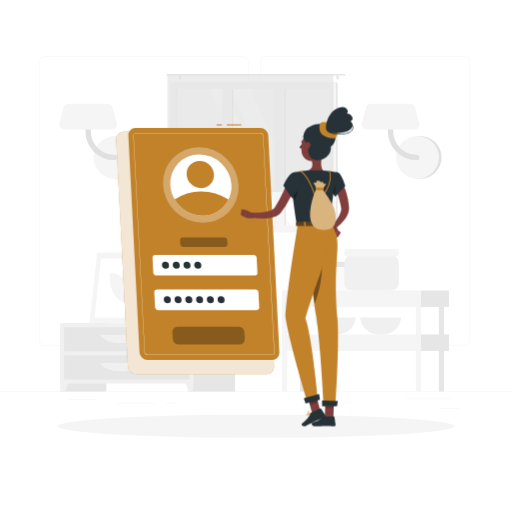
t = 0.00 s
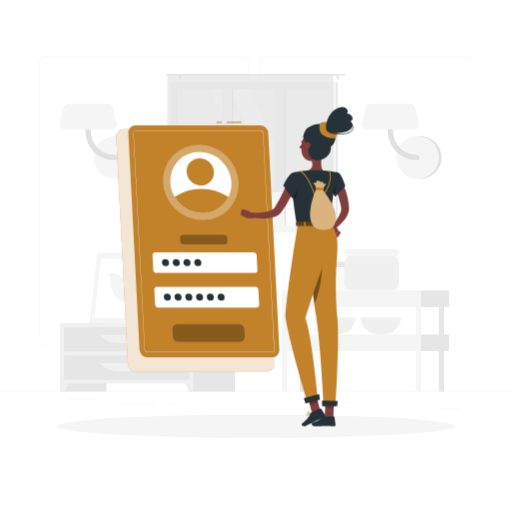
t = 0.19 s
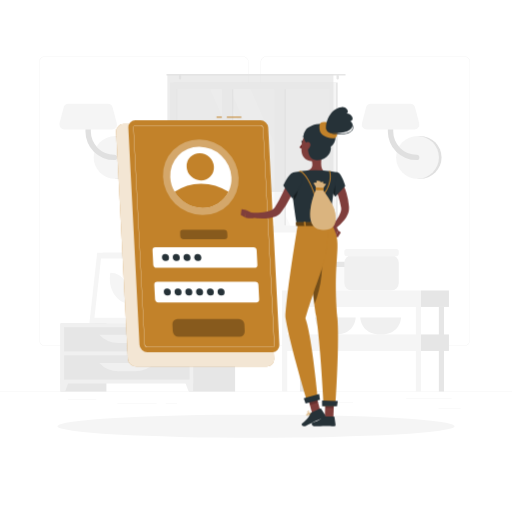
t = 0.56 s
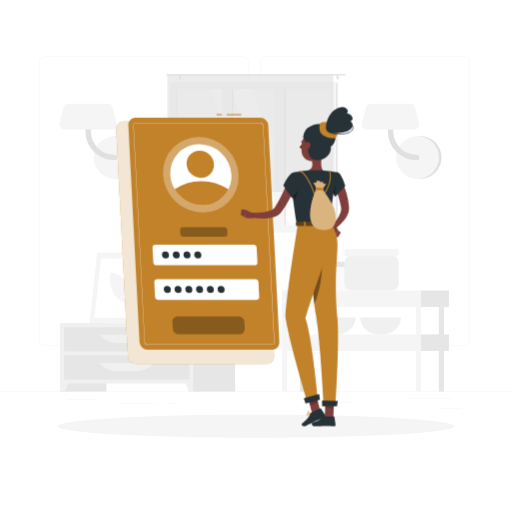
t = 0.75 s
t = 0.94 s: frame unchanged from t = 0.56 s, image omitted
t = 1.31 s: frame unchanged from t = 0.19 s, image omitted

The animated SVG that drew these frames (rendered in a browser with its animation timeline set to each time). Animation: 1 CSS @keyframes rule; one cycle of 1.50 s, repeats indefinitely.

<svg class="animated" id="freepik_stories-login" xmlns="http://www.w3.org/2000/svg" viewBox="0 0 500 500" version="1.1" xmlns:xlink="http://www.w3.org/1999/xlink" xmlns:svgjs="http://svgjs.com/svgjs"><style>svg#freepik_stories-login:not(.animated) .animable {opacity: 0;}svg#freepik_stories-login.animated #freepik--Login--inject-34 {animation: 1.5s Infinite  linear floating;animation-delay: 0s;}            @keyframes floating {                0% {                    opacity: 1;                    transform: translateY(0px);                }                50% {                    transform: translateY(-10px);                }                100% {                    opacity: 1;                    transform: translateY(0px);                }            }        </style><g id="freepik--background-complete--inject-34" class="animable" style="transform-origin: 250px 226.87px;"><rect y="382.4" width="500" height="0.25" style="fill: rgb(235, 235, 235); transform-origin: 250px 382.525px;" id="elgr2z12pgs9k" class="animable"></rect><rect x="428.22" y="398.49" width="21.68" height="0.25" style="fill: rgb(235, 235, 235); transform-origin: 439.06px 398.615px;" id="el5nccz23a1gq" class="animable"></rect><rect x="310.56" y="393.31" width="34.11" height="0.25" style="fill: rgb(235, 235, 235); transform-origin: 327.615px 393.435px;" id="elw4leruw40re" class="animable"></rect><rect x="396.59" y="389.21" width="44.53" height="0.25" style="fill: rgb(235, 235, 235); transform-origin: 418.855px 389.335px;" id="elq34sullnmi" class="animable"></rect><rect x="161.88" y="394.25" width="11.14" height="0.25" style="fill: rgb(235, 235, 235); transform-origin: 167.45px 394.375px;" id="el1zkxp4zn7lg" class="animable"></rect><rect x="114.58" y="394.25" width="38.39" height="0.25" style="fill: rgb(235, 235, 235); transform-origin: 133.775px 394.375px;" id="elq5g75lbzi7i" class="animable"></rect><rect x="66.31" y="390.03" width="27.7" height="0.25" style="fill: rgb(235, 235, 235); transform-origin: 80.16px 390.155px;" id="elqj28nf31c5c" class="animable"></rect><path d="M237,337.8H43.91a5.71,5.71,0,0,1-5.7-5.71V60.66A5.71,5.71,0,0,1,43.91,55H237a5.71,5.71,0,0,1,5.71,5.71V332.09A5.71,5.71,0,0,1,237,337.8ZM43.91,55.2a5.46,5.46,0,0,0-5.45,5.46V332.09a5.46,5.46,0,0,0,5.45,5.46H237a5.47,5.47,0,0,0,5.46-5.46V60.66A5.47,5.47,0,0,0,237,55.2Z" style="fill: rgb(235, 235, 235); transform-origin: 140.46px 196.4px;" id="elhrd6oc3btde" class="animable"></path><path d="M453.31,337.8H260.21a5.72,5.72,0,0,1-5.71-5.71V60.66A5.72,5.72,0,0,1,260.21,55h193.1A5.71,5.71,0,0,1,459,60.66V332.09A5.71,5.71,0,0,1,453.31,337.8ZM260.21,55.2a5.47,5.47,0,0,0-5.46,5.46V332.09a5.47,5.47,0,0,0,5.46,5.46h193.1a5.47,5.47,0,0,0,5.46-5.46V60.66a5.47,5.47,0,0,0-5.46-5.46Z" style="fill: rgb(235, 235, 235); transform-origin: 356.75px 196.4px;" id="el6o7xx84si9g" class="animable"></path><path d="M115,174.63a20.91,20.91,0,0,0,0-41.82h-2.57v41.82Z" style="fill: rgb(224, 224, 224); transform-origin: 124.17px 153.72px;" id="elzk6b05hy1b" class="animable"></path><circle cx="112.41" cy="153.72" r="20.91" style="fill: rgb(245, 245, 245); transform-origin: 112.41px 153.72px;" id="eld9i9wb1a78t" class="animable"></circle><path d="M111.45,156.34a28,28,0,0,1-28-28V111.63a2.63,2.63,0,0,1,5.26,0v16.72a22.76,22.76,0,0,0,22.73,22.74,2.63,2.63,0,1,1,0,5.25Z" style="fill: rgb(224, 224, 224); transform-origin: 98.841px 132.674px;" id="elprpyhr932gp" class="animable"></path><path d="M62.83,126.35h46.52a4.86,4.86,0,0,0,4.7-6.1L110,105a4.86,4.86,0,0,0-4.69-3.62H66.87a4.87,4.87,0,0,0-4.7,3.62l-4,15.23A4.85,4.85,0,0,0,62.83,126.35Z" style="fill: rgb(245, 245, 245); transform-origin: 86.1058px 113.865px;" id="elkkpnm7odn4" class="animable"></path><path d="M410.28,174.63a20.91,20.91,0,1,0,0-41.82h-2.57v41.82Z" style="fill: rgb(224, 224, 224); transform-origin: 419.45px 153.72px;" id="elinbkeynhx0n" class="animable"></path><circle cx="407.71" cy="153.72" r="20.91" style="fill: rgb(245, 245, 245); transform-origin: 407.71px 153.72px;" id="elkv5vhy99yqc" class="animable"></circle><path d="M406.75,156.34a28,28,0,0,1-28-28V111.63a2.63,2.63,0,0,1,5.26,0v16.72a22.76,22.76,0,0,0,22.73,22.74,2.63,2.63,0,1,1,0,5.25Z" style="fill: rgb(224, 224, 224); transform-origin: 394.141px 132.672px;" id="elceon6s36co4" class="animable"></path><path d="M358.13,126.35h46.52a4.86,4.86,0,0,0,4.7-6.1l-4-15.23a4.86,4.86,0,0,0-4.69-3.62H362.17a4.87,4.87,0,0,0-4.7,3.62l-4,15.23A4.85,4.85,0,0,0,358.13,126.35Z" style="fill: rgb(245, 245, 245); transform-origin: 381.408px 113.875px;" id="el5k97pcfzgxl" class="animable"></path><g id="elqwfw5db9ba"><rect x="133.98" y="256.92" width="15.21" height="58.93" style="fill: rgb(230, 230, 230); transform-origin: 141.585px 286.385px; transform: rotate(180deg);" class="animable"></rect></g><polygon points="92.75 315.85 143.22 315.85 150.84 246.88 100.37 246.88 92.75 315.85" style="fill: rgb(240, 240, 240); transform-origin: 121.795px 281.365px;" id="elwk8yeprkh5" class="animable"></polygon><polygon points="87.28 315.85 139.42 315.85 147.04 246.88 94.91 246.88 87.28 315.85" style="fill: rgb(245, 245, 245); transform-origin: 117.16px 281.365px;" id="elap4uz8ulv6" class="animable"></polygon><polygon points="135.65 310.42 142.07 252.32 98.67 252.32 92.25 310.42 135.65 310.42" style="fill: rgb(255, 255, 255); transform-origin: 117.16px 281.37px;" id="el2899ucpxu6x" class="animable"></polygon><path d="M126.69,296.33,127,294c1.61-14.58-7.49-27.57-19.31-27.57h0l-.27,2.37c-1.61,14.57,7.49,27.56,19.32,27.56Z" style="fill: rgb(245, 245, 245); transform-origin: 117.21px 281.395px;" id="el8fheay0t2fk" class="animable"></path><g id="elma08nd16roj"><rect x="59.08" y="315.85" width="44.84" height="66.55" style="fill: rgb(230, 230, 230); transform-origin: 81.5px 349.125px; transform: rotate(180deg);" class="animable"></rect></g><polygon points="63.59 382.4 59.08 382.4 59.08 369.57 68.32 369.57 63.59 382.4" style="fill: rgb(240, 240, 240); transform-origin: 63.7px 375.985px;" id="el1mhtn1czqq4" class="animable"></polygon><g id="el4ic3fliteri"><rect x="184.75" y="315.85" width="44.84" height="66.55" style="fill: rgb(230, 230, 230); transform-origin: 207.17px 349.125px; transform: rotate(180deg);" class="animable"></rect></g><g id="elx7p1xsl0u6f"><rect x="59.08" y="315.85" width="129.61" height="58.67" style="fill: rgb(240, 240, 240); transform-origin: 123.885px 345.185px; transform: rotate(180deg);" class="animable"></rect></g><polygon points="184.18 382.4 188.69 382.4 188.69 369.57 179.45 369.57 184.18 382.4" style="fill: rgb(240, 240, 240); transform-origin: 184.07px 375.985px;" id="el0uereqcjeva" class="animable"></polygon><g id="el32ccowbbe7r"><rect x="62.58" y="319.52" width="122.61" height="23.68" style="fill: rgb(230, 230, 230); transform-origin: 123.885px 331.36px; transform: rotate(180deg);" class="animable"></rect></g><path d="M115.71,335h16.35a25.84,25.84,0,0,0,18.78-8.08H96.93A25.87,25.87,0,0,0,115.71,335Z" style="fill: rgb(240, 240, 240); transform-origin: 123.885px 330.96px;" id="eldzuhkp9be8u" class="animable"></path><g id="el62fmyq9yjfq"><rect x="62.58" y="347.02" width="122.61" height="23.68" style="fill: rgb(230, 230, 230); transform-origin: 123.885px 358.86px; transform: rotate(180deg);" class="animable"></rect></g><path d="M115.71,362.46h16.35a25.84,25.84,0,0,0,18.78-8.08H96.93A25.87,25.87,0,0,0,115.71,362.46Z" style="fill: rgb(240, 240, 240); transform-origin: 123.885px 358.42px;" id="eltkty7s5mli" class="animable"></path><path d="M180.48,313.14h1.16c0-2.39,0-8.44.12-22.31.21-25.15.61-26.68.61-26.68l-2.76,11.61C177.86,288.61,180.12,301.53,180.48,313.14Z" style="fill: rgb(230, 230, 230); transform-origin: 180.662px 288.645px;" id="elyub3gwdz50p" class="animable"></path><path d="M178.19,274c-4-4.73-12.45-6.11-21.13-7.29-3.41-.46,8.95,7.33,15,12.86,4.7,4.3,7.7,5.49,9,9.77C181.72,284,181.61,278.11,178.19,274Z" style="fill: rgb(230, 230, 230); transform-origin: 168.927px 278.015px;" id="elxkuid5tg3i" class="animable"></path><path d="M183.46,282.48c4-4.73,12.45-6.1,21.13-7.28,3.41-.46-9,7.33-15,12.86-4.7,4.3-7.7,5.49-9,9.77C179.93,292.49,180,286.56,183.46,282.48Z" style="fill: rgb(230, 230, 230); transform-origin: 192.719px 286.505px;" id="eljer3tpzvija" class="animable"></path><path d="M181.76,263c3-5.66,10.46-11,18.87-13,3.3-.79-7.65,10.44-11.81,17.69-3.23,5.62-7.51,12.24-8.18,17C179.64,275.31,178.78,268.69,181.76,263Z" style="fill: rgb(230, 230, 230); transform-origin: 190.473px 267.325px;" id="elwec3z3f4mnd" class="animable"></path><path d="M181.4,315.85h0c-3.54,0-6.47-1.77-6.68-4.05l-.59-3.88h14.55l-.6,3.88C187.88,314.08,185,315.85,181.4,315.85Z" style="fill: rgb(240, 240, 240); transform-origin: 181.405px 311.885px;" id="elb24pdwdym6" class="animable"></path><polygon points="189.62 309.41 173.19 309.41 172.72 305.08 190.09 305.08 189.62 309.41" style="fill: rgb(240, 240, 240); transform-origin: 181.405px 307.245px;" id="el3uz8w1itpcj" class="animable"></polygon><g id="elx45n5p7shwg"><rect x="169.54" y="80.59" width="160.21" height="146.13" style="fill: rgb(230, 230, 230); transform-origin: 249.645px 153.655px; transform: rotate(180deg);" class="animable"></rect></g><g id="elnchb7zp2ei"><rect x="165.93" y="80.59" width="162.24" height="146.13" style="fill: rgb(245, 245, 245); transform-origin: 247.05px 153.655px; transform: rotate(180deg);" class="animable"></rect></g><g id="elutf1s9sc1ad"><rect x="180.54" y="79.01" width="133.04" height="149.3" style="fill: rgb(250, 250, 250); transform-origin: 247.06px 153.66px; transform: rotate(90deg);" class="animable"></rect></g><polygon points="303.39 220.18 244.63 87.14 224.67 87.14 283.43 220.18 303.39 220.18" style="fill: rgb(255, 255, 255); transform-origin: 264.03px 153.66px;" id="elci1lgzuiljg" class="animable"></polygon><polygon points="277.77 220.18 219.01 87.14 205.27 87.14 264.03 220.18 277.77 220.18" style="fill: rgb(255, 255, 255); transform-origin: 241.52px 153.66px;" id="elqehwm25m88" class="animable"></polygon><g id="elmgawezq0nyi"><rect x="157.46" y="149.8" width="133.04" height="7.72" style="fill: rgb(230, 230, 230); transform-origin: 223.98px 153.66px; transform: rotate(90deg);" class="animable"></rect></g><g id="el482v57h6nps"><rect x="208.78" y="149.8" width="133.04" height="7.72" style="fill: rgb(230, 230, 230); transform-origin: 275.3px 153.66px; transform: rotate(90deg);" class="animable"></rect></g><g id="elo6cugi0j37g"><rect x="150.54" y="148.42" width="142.06" height="9.76" style="fill: rgb(245, 245, 245); transform-origin: 221.57px 153.3px; transform: rotate(90deg);" class="animable"></rect></g><g id="elessxsc0mi9"><rect x="201.86" y="148.42" width="142.06" height="9.76" style="fill: rgb(245, 245, 245); transform-origin: 272.89px 153.3px; transform: rotate(90deg);" class="animable"></rect></g><g id="elpn2vkzs8ytf"><rect x="106.23" y="153.31" width="133.04" height="0.69" style="fill: rgb(230, 230, 230); transform-origin: 172.75px 153.655px; transform: rotate(90deg);" class="animable"></rect></g><path d="M163.22,72.17H336.78a.85.85,0,0,1,.84.84h0a.84.84,0,0,1-.84.83H163.22a.84.84,0,0,1-.84-.83h0A.85.85,0,0,1,163.22,72.17Z" style="fill: rgb(230, 230, 230); transform-origin: 250px 73.005px;" id="eldvqf0udr1w" class="animable"></path><path d="M329.75,77.68h0a1.13,1.13,0,0,0,1.12-1.13V74.13A1.12,1.12,0,0,0,329.75,73h0a1.13,1.13,0,0,0-1.13,1.12v2.42A1.14,1.14,0,0,0,329.75,77.68Z" style="fill: rgb(230, 230, 230); transform-origin: 329.745px 75.34px;" id="eld5y2vzsgba" class="animable"></path><path d="M175.8,77.68h0a1.14,1.14,0,0,0,1.13-1.13V74.13A1.13,1.13,0,0,0,175.8,73h0a1.12,1.12,0,0,0-1.12,1.12v2.42A1.13,1.13,0,0,0,175.8,77.68Z" style="fill: rgb(230, 230, 230); transform-origin: 175.805px 75.34px;" id="ely6wstf17gl" class="animable"></path><g id="el08j70cxursde"><rect x="163.48" y="73.01" width="162.13" height="114.44" style="fill: rgb(224, 224, 224); opacity: 0.6; transform-origin: 244.545px 130.23px; transform: rotate(180deg);" class="animable"></rect></g><rect x="306.95" y="259.97" width="38.72" height="23.7" rx="5.38" style="fill: rgb(250, 250, 250); transform-origin: 326.31px 271.82px;" id="el7zd17bghoki" class="animable"></rect><rect x="306.95" y="255.59" width="38.72" height="5.08" rx="1.81" style="fill: rgb(230, 230, 230); transform-origin: 326.31px 258.13px;" id="elpdqor2dzqlq" class="animable"></rect><path d="M307.52,310s.51,16.67,19.93,16.67S347.38,310,347.38,310Z" style="fill: rgb(240, 240, 240); transform-origin: 327.45px 318.335px;" id="eleeidwlak7lc" class="animable"></path><path d="M351.8,310s.51,16.67,19.93,16.67S391.66,310,391.66,310Z" style="fill: rgb(240, 240, 240); transform-origin: 371.73px 318.335px;" id="el9s1hwoayn2g" class="animable"></path><rect x="336.24" y="249.24" width="53.2" height="34.44" rx="7.4" style="fill: rgb(240, 240, 240); transform-origin: 362.84px 266.46px;" id="el70crorzm8mc" class="animable"></rect><rect x="336.24" y="243.22" width="53.2" height="6.98" rx="2.48" style="fill: rgb(245, 245, 245); transform-origin: 362.84px 246.71px;" id="el2qafycggknw" class="animable"></rect><g id="elc34diteb64q"><rect x="292.9" y="299.75" width="5.04" height="82.64" style="fill: rgb(230, 230, 230); transform-origin: 295.42px 341.07px; transform: rotate(180deg);" class="animable"></rect></g><rect x="411.13" y="283.67" width="27.29" height="16.08" style="fill: rgb(230, 230, 230); transform-origin: 424.775px 291.71px;" id="elf8jc8umaxdh" class="animable"></rect><g id="elo2de453kkrq"><rect x="275.45" y="283.67" width="135.68" height="16.08" style="fill: rgb(245, 245, 245); transform-origin: 343.29px 291.71px; transform: rotate(180deg);" class="animable"></rect></g><rect x="411.13" y="326.62" width="27.29" height="16.08" style="fill: rgb(230, 230, 230); transform-origin: 424.775px 334.66px;" id="ellpj7nuvplhi" class="animable"></rect><g id="elekhe4b59mh6"><rect x="275.45" y="326.62" width="135.68" height="16.08" style="fill: rgb(245, 245, 245); transform-origin: 343.29px 334.66px; transform: rotate(180deg);" class="animable"></rect></g><g id="el82hkd90kodg"><rect x="428.58" y="299.75" width="5.04" height="82.64" style="fill: rgb(230, 230, 230); transform-origin: 431.1px 341.07px; transform: rotate(180deg);" class="animable"></rect></g><g id="el5fslhpvu7nn"><rect x="406.09" y="299.75" width="5.04" height="82.64" style="fill: rgb(245, 245, 245); transform-origin: 408.61px 341.07px; transform: rotate(180deg);" class="animable"></rect></g><g id="elwp3z0bfqiq"><rect x="275.45" y="299.75" width="5.04" height="82.64" style="fill: rgb(245, 245, 245); transform-origin: 277.97px 341.07px; transform: rotate(180deg);" class="animable"></rect></g></g><g id="freepik--Shadow--inject-34" class="animable" style="transform-origin: 250px 416.24px;"><ellipse id="freepik--path--inject-34" cx="250" cy="416.24" rx="193.89" ry="11.32" style="fill: rgb(245, 245, 245); transform-origin: 250px 416.24px;" class="animable"></ellipse></g><g id="freepik--Login--inject-34" class="animable animator-active" style="transform-origin: 193.11px 243.48px;"><path d="M260.41,365.5H132.84a8.13,8.13,0,0,1-8-7.64L113.4,136.31a7.17,7.17,0,0,1,7.24-7.63H248.21a8.12,8.12,0,0,1,8,7.63l11.42,221.55A7.18,7.18,0,0,1,260.41,365.5Z" style="fill: rgb(194, 130, 42); transform-origin: 190.515px 247.09px;" id="elp9gu3c958i" class="animable"></path><g id="elggvv9u7kh8u"><path d="M260.41,365.5H132.84a8.13,8.13,0,0,1-8-7.64L113.4,136.31a7.17,7.17,0,0,1,7.24-7.63H248.21a8.12,8.12,0,0,1,8,7.63l11.42,221.55A7.18,7.18,0,0,1,260.41,365.5Z" style="fill: rgb(255, 255, 255); opacity: 0.8; transform-origin: 190.515px 247.09px;" class="animable"></path></g><rect x="221.51" y="121.46" width="14.11" height="1" style="fill: rgb(194, 130, 42); transform-origin: 228.565px 121.96px;" id="elmdofcppeov" class="animable"></rect><rect x="211.45" y="121.46" width="5.17" height="1" style="fill: rgb(194, 130, 42); transform-origin: 214.035px 121.96px;" id="elu28oe4mottp" class="animable"></rect><path d="M265.9,351.44h-122a7.77,7.77,0,0,1-7.68-7.29l-10.92-211.9a6.86,6.86,0,0,1,6.93-7.3h122a7.77,7.77,0,0,1,7.67,7.3l10.92,211.9A6.85,6.85,0,0,1,265.9,351.44Z" style="fill: rgb(194, 130, 42); transform-origin: 199.06px 238.195px;" id="elhxtluwwqzlj" class="animable"></path><path d="M265.9,346.57h-122a2.92,2.92,0,0,1-2.81-2.68L130.16,132a2,2,0,0,1,.54-1.55,2,2,0,0,1,1.52-.62h122a2.92,2.92,0,0,1,2.8,2.68L268,344.4a2,2,0,0,1-2.05,2.17ZM132.22,130.08a1.79,1.79,0,0,0-1.34.54,1.84,1.84,0,0,0-.47,1.37l10.92,211.89a2.67,2.67,0,0,0,2.56,2.44h122a1.74,1.74,0,0,0,1.33-.54,1.76,1.76,0,0,0,.47-1.37L256.78,132.52a2.66,2.66,0,0,0-2.55-2.44Z" style="fill: rgb(255, 255, 255); transform-origin: 199.08px 238.2px;" id="el38c578i95vb" class="animable"></path><g id="elvqysm2yx67"><ellipse cx="196.09" cy="180.61" rx="36" ry="37.9" style="fill: rgb(255, 255, 255); opacity: 0.3; transform-origin: 196.09px 180.61px; transform: rotate(-45.74deg);" class="animable"></ellipse></g><path d="M226,180.61a28.71,28.71,0,0,1-2.87,14.24,28.07,28.07,0,0,1-25.47,15.65,31.75,31.75,0,0,1-27.08-15.65,30.78,30.78,0,0,1-4.34-14.24,28.09,28.09,0,0,1,28.34-29.88A31.81,31.81,0,0,1,226,180.61Z" style="fill: rgb(255, 255, 255); transform-origin: 196.115px 180.615px;" id="el5ak0i78440h" class="animable"></path><path d="M223.1,194.85a28.07,28.07,0,0,1-25.47,15.65,31.75,31.75,0,0,1-27.08-15.65,45.16,45.16,0,0,1,25.86-8A49.14,49.14,0,0,1,223.1,194.85Z" style="fill: rgb(194, 130, 42); transform-origin: 196.825px 198.676px;" id="ele3520yrvv6o" class="animable"></path><g id="elziukvm8e0mr"><ellipse cx="195.56" cy="170.39" rx="12.97" ry="13.66" style="fill: rgb(194, 130, 42); transform-origin: 195.56px 170.39px; transform: rotate(-45.74deg);" class="animable"></ellipse></g><path d="M248.41,269H152.88a3.29,3.29,0,0,1-3.25-3.09l-.72-14a2.9,2.9,0,0,1,2.93-3.08h95.53a3.29,3.29,0,0,1,3.25,3.08l.72,14A2.9,2.9,0,0,1,248.41,269Z" style="fill: rgb(255, 255, 255); transform-origin: 200.125px 258.915px;" id="elx4v3xljlf4" class="animable"></path><g id="elrn7swgwuorm"><path d="M219.16,241.1h-39.9A3.29,3.29,0,0,1,176,238l-.15-3a2.9,2.9,0,0,1,2.93-3.09h39.89a3.29,3.29,0,0,1,3.25,3.09l.16,3A2.92,2.92,0,0,1,219.16,241.1Z" style="opacity: 0.3; transform-origin: 198.965px 236.505px;" class="animable"></path></g><g id="elyab878w5jvn"><path d="M234,336.31H174.23a5.61,5.61,0,0,1-5.53-5.26l-.35-6.9a5,5,0,0,1,5-5.26H233.1a5.61,5.61,0,0,1,5.53,5.26l.35,6.9A5,5,0,0,1,234,336.31Z" style="opacity: 0.3; transform-origin: 203.665px 327.6px;" class="animable"></path></g><path d="M250.16,302.86H154.62a3.3,3.3,0,0,1-3.25-3.09l-.72-14a2.91,2.91,0,0,1,2.93-3.09h95.53a3.29,3.29,0,0,1,3.25,3.09l.73,14A2.92,2.92,0,0,1,250.16,302.86Z" style="fill: rgb(255, 255, 255); transform-origin: 201.87px 292.77px;" id="elb0ucyzhje3a" class="animable"></path><path d="M165,258.91a3.22,3.22,0,0,1-3.25,3.42,3.64,3.64,0,0,1-3.59-3.42,3.21,3.21,0,0,1,3.24-3.42A3.65,3.65,0,0,1,165,258.91Z" style="fill: rgb(38, 50, 56); transform-origin: 161.58px 258.91px;" id="eltxiq4gwau4" class="animable"></path><path d="M175.53,258.91a3.21,3.21,0,0,1-3.24,3.42,3.63,3.63,0,0,1-3.59-3.42,3.21,3.21,0,0,1,3.24-3.42A3.63,3.63,0,0,1,175.53,258.91Z" style="fill: rgb(38, 50, 56); transform-origin: 172.115px 258.91px;" id="el7bykkoszqp8" class="animable"></path><path d="M186,258.91a3.21,3.21,0,0,1-3.24,3.42,3.65,3.65,0,0,1-3.6-3.42,3.22,3.22,0,0,1,3.25-3.42A3.64,3.64,0,0,1,186,258.91Z" style="fill: rgb(38, 50, 56); transform-origin: 182.58px 258.91px;" id="el2p0nlrtk6ja" class="animable"></path><path d="M196.55,258.91a3.22,3.22,0,0,1-3.24,3.42,3.65,3.65,0,0,1-3.6-3.42,3.22,3.22,0,0,1,3.24-3.42A3.65,3.65,0,0,1,196.55,258.91Z" style="fill: rgb(38, 50, 56); transform-origin: 193.13px 258.91px;" id="elyntyr7bqczj" class="animable"></path><path d="M166.77,292.75a3.21,3.21,0,0,1-3.24,3.42,3.65,3.65,0,0,1-3.6-3.42,3.22,3.22,0,0,1,3.25-3.42A3.64,3.64,0,0,1,166.77,292.75Z" style="fill: rgb(38, 50, 56); transform-origin: 163.35px 292.75px;" id="elk4k06pxkwkf" class="animable"></path><path d="M177.28,292.75a3.22,3.22,0,0,1-3.24,3.42,3.65,3.65,0,0,1-3.6-3.42,3.21,3.21,0,0,1,3.24-3.42A3.65,3.65,0,0,1,177.28,292.75Z" style="fill: rgb(38, 50, 56); transform-origin: 173.86px 292.75px;" id="elff6dj8k8qi" class="animable"></path><path d="M187.79,292.75a3.22,3.22,0,0,1-3.25,3.42,3.63,3.63,0,0,1-3.59-3.42,3.21,3.21,0,0,1,3.24-3.42A3.65,3.65,0,0,1,187.79,292.75Z" style="fill: rgb(38, 50, 56); transform-origin: 184.37px 292.75px;" id="el0zuervypy1r" class="animable"></path><path d="M198.29,292.75a3.21,3.21,0,0,1-3.24,3.42,3.65,3.65,0,0,1-3.6-3.42,3.22,3.22,0,0,1,3.25-3.42A3.63,3.63,0,0,1,198.29,292.75Z" style="fill: rgb(38, 50, 56); transform-origin: 194.87px 292.75px;" id="el4gqj8uh19cl" class="animable"></path><path d="M208.8,292.75a3.21,3.21,0,0,1-3.24,3.42,3.65,3.65,0,0,1-3.6-3.42,3.22,3.22,0,0,1,3.24-3.42A3.65,3.65,0,0,1,208.8,292.75Z" style="fill: rgb(38, 50, 56); transform-origin: 205.38px 292.75px;" id="el0dhwr0h2ddzv" class="animable"></path><path d="M219.31,292.75a3.22,3.22,0,0,1-3.25,3.42,3.64,3.64,0,0,1-3.59-3.42,3.21,3.21,0,0,1,3.24-3.42A3.65,3.65,0,0,1,219.31,292.75Z" style="fill: rgb(38, 50, 56); transform-origin: 215.89px 292.75px;" id="ele1v3qg20x2i" class="animable"></path></g><g id="freepik--Character--inject-34" class="animable" style="transform-origin: 290.067px 260.484px;"><path d="M333,176.62c.25.38.38.58.54.85l.45.74c.29.5.55,1,.8,1.49.5,1,1,2,1.4,3a55.2,55.2,0,0,1,2.16,6.09,63.77,63.77,0,0,1,2.38,12.54l.07.79a4.59,4.59,0,0,1,0,.48l0,.53a12.79,12.79,0,0,1-.12,2.08,17.14,17.14,0,0,1-1,3.73,25.81,25.81,0,0,1-3.46,6,42.89,42.89,0,0,1-9.31,8.81l-2.76-3.23a57.35,57.35,0,0,0,6.64-9.19,21,21,0,0,0,2-4.72,9.53,9.53,0,0,0,.33-2.14,4.69,4.69,0,0,0,0-.93l0-.21a1.3,1.3,0,0,0,0-.28l-.12-.7a79.26,79.26,0,0,0-2.72-11c-.58-1.79-1.29-3.52-2-5.21-.35-.85-.75-1.68-1.15-2.48l-.62-1.18-.31-.55-.26-.44Z" style="fill: rgb(128, 62, 60); transform-origin: 332.478px 200.185px;" id="elaylcf7p8akn" class="animable"></path><path d="M323.7,223.77l3.62,7.65,2.87-6.47s-2.55-5.6-6-5.08Z" style="fill: rgb(127, 62, 59); transform-origin: 326.945px 225.628px;" id="elcarvb6b1po9" class="animable"></path><polygon points="329.91 231.8 332.79 227.08 330.19 224.95 327.32 231.42 329.91 231.8" style="fill: rgb(127, 62, 59); transform-origin: 330.055px 228.375px;" id="elfiu35o1bjsp" class="animable"></polygon><path d="M313.63,408.22a10.27,10.27,0,0,0,2.22-.3.22.22,0,0,0,.15-.16.2.2,0,0,0-.09-.2c-.29-.19-2.83-1.83-3.81-1.39a.68.68,0,0,0-.39.56,1.13,1.13,0,0,0,.33,1A2.37,2.37,0,0,0,313.63,408.22Zm1.65-.59c-1.45.3-2.55.25-3-.14a.77.77,0,0,1-.21-.71c0-.17.1-.22.17-.25C312.78,406.29,314.25,407,315.28,407.63Z" style="fill: rgb(194, 130, 42); transform-origin: 313.848px 407.16px;" id="elhju284nfhgl" class="animable"></path><path d="M315.8,407.92l.1,0a.22.22,0,0,0,.1-.18c0-.1,0-2.51-.92-3.32a1.05,1.05,0,0,0-.84-.26.69.69,0,0,0-.67.55c-.19.95,1.33,2.75,2.13,3.21Zm-1.43-3.39a.61.61,0,0,1,.44.17,4.53,4.53,0,0,1,.78,2.64c-.8-.64-1.75-2-1.63-2.57,0-.09.07-.21.32-.24Z" style="fill: rgb(194, 130, 42); transform-origin: 314.777px 406.035px;" id="elca7w9by9hsv" class="animable"></path><path d="M304.19,404.14a.21.21,0,0,0-.14-.34c-.41,0-4-.17-4.82.71l0,.06a.63.63,0,0,0-.09.62,1.11,1.11,0,0,0,.73.73c1.16.36,3.21-.95,4.33-1.76Zm-4.66.63c.45-.48,2.43-.61,3.91-.59-1.55,1.06-2.84,1.56-3.49,1.36a.72.72,0,0,1-.48-.48.27.27,0,0,1,0-.25Z" style="fill: rgb(194, 130, 42); transform-origin: 301.666px 404.884px;" id="el9l4pz3z1b5f" class="animable"></path><path d="M304.19,404.14l0,0a.23.23,0,0,0,0-.2c-.05-.08-1.17-2-2.49-2.4a1.45,1.45,0,0,0-1.14.14c-.48.28-.51.61-.45.82.26.93,2.81,1.75,3.91,1.74A.2.2,0,0,0,304.19,404.14Zm-3.59-2a.84.84,0,0,1,.19-.14,1,1,0,0,1,.84-.11c.87.23,1.68,1.35,2.05,1.9-1.19-.13-3-.86-3.15-1.42A.23.23,0,0,1,300.6,402.13Z" style="fill: rgb(194, 130, 42); transform-origin: 302.15px 402.861px;" id="eljizbhjr9tkf" class="animable"></path><path d="M315.2,147.33c-1,5-3.16,15.81.31,19.13,0,0-1.36,5-10.59,5-10.16,0-4.85-5-4.85-5,5.54-1.32,5.4-5.44,4.43-9.3Z" style="fill: rgb(127, 62, 59); transform-origin: 307.097px 159.395px;" id="elug3mf2yu11k" class="animable"></path><path d="M298.28,135.61a.53.53,0,0,0,.17,0,.4.4,0,0,0,.18-.54,3.94,3.94,0,0,0-2.88-2.2.41.41,0,0,0-.44.35.4.4,0,0,0,.35.44h0a3.14,3.14,0,0,1,2.26,1.77A.4.4,0,0,0,298.28,135.61Z" style="fill: rgb(38, 50, 56); transform-origin: 296.991px 134.243px;" id="eldhip5l4b57q" class="animable"></path><path d="M295.25,140a18.26,18.26,0,0,1-2.92,4,2.91,2.91,0,0,0,2.33.74Z" style="fill: rgb(99, 15, 15); transform-origin: 293.79px 142.382px;" id="elobbkiycla49" class="animable"></path><path d="M296,138.87c-.08.67-.51,1.17-.94,1.12s-.73-.64-.65-1.31.51-1.17,1-1.12S296.07,138.2,296,138.87Z" style="fill: rgb(38, 50, 56); transform-origin: 295.206px 138.775px;" id="el584xrths4mk" class="animable"></path><path d="M295.54,137.62,294,137S294.65,138.32,295.54,137.62Z" style="fill: rgb(38, 50, 56); transform-origin: 294.77px 137.412px;" id="eln9dmnkta5zd" class="animable"></path><polygon points="313.02 402.24 304.86 404.14 299.9 385.38 308.06 383.48 313.02 402.24" style="fill: rgb(127, 62, 59); transform-origin: 306.46px 393.81px;" id="eljr3xghjfjqc" class="animable"></polygon><polygon points="325.54 407.72 317.17 407.72 317.82 388.33 326.2 388.33 325.54 407.72" style="fill: rgb(127, 62, 59); transform-origin: 321.685px 398.025px;" id="elfb8asy1axer" class="animable"></polygon><path d="M316.5,406.75h9.41a.67.67,0,0,1,.67.58l1.07,7.44a1.34,1.34,0,0,1-1.34,1.49c-3.28-.05-4.86-.25-9-.25-2.55,0-6.27.27-9.78.27s-3.71-3.48-2.24-3.79c6.56-1.42,7.6-3.36,9.81-5.22A2.17,2.17,0,0,1,316.5,406.75Z" style="fill: rgb(38, 50, 56); transform-origin: 316.043px 411.515px;" id="el5jmkr8wrv0x" class="animable"></path><path d="M304.14,402.89l8.55-3.93a.66.66,0,0,1,.84.24l4.09,6.32a1.35,1.35,0,0,1-.6,1.91c-3,1.32-4.52,1.81-8.28,3.54-2.31,1.06-7,3.5-10.18,5s-4.82-1.61-3.62-2.51c5.37-4,6.91-6.87,8.14-9.48A2.14,2.14,0,0,1,304.14,402.89Z" style="fill: rgb(38, 50, 56); transform-origin: 306.176px 407.634px;" id="elcjytv9fy30f" class="animable"></path><g id="el5ju4krsez2p"><polygon points="299.9 385.38 302.56 395.44 310.62 393.15 308.07 383.48 299.9 385.38" style="opacity: 0.2; transform-origin: 305.26px 389.46px;" class="animable"></polygon></g><g id="elpeuclyz6ypa"><polygon points="326.2 388.33 317.82 388.33 317.49 398.33 325.87 398.33 326.2 388.33" style="opacity: 0.2; transform-origin: 321.845px 393.33px;" class="animable"></polygon></g><path d="M330,168.36c3.48.77,7.2,13.28,7.2,13.28l-9.84,10.47s-8.17-11.76-6.5-16.08C322.55,171.52,325.85,167.46,330,168.36Z" style="fill: rgb(38, 50, 56); transform-origin: 328.917px 180.172px;" id="eldskgfq5cbjd" class="animable"></path><g id="eln9phlbdemp8"><path d="M324.44,176.33c-1.76-1.61-2.95-1.13-3.76.15-.8,3.72,3.94,11.51,5.85,14.46C327.41,187.42,328.42,180,324.44,176.33Z" style="opacity: 0.4; transform-origin: 323.96px 183.124px;" class="animable"></path></g><path d="M285.91,168.61s-4,1.4,4,50.55h34c-.57-13.84-.59-22.38,6-50.8a100.28,100.28,0,0,0-14.45-1.9,107.4,107.4,0,0,0-15.44,0C293.43,167.07,285.91,168.61,285.91,168.61Z" style="fill: rgb(38, 50, 56); transform-origin: 307.41px 192.671px;" id="ell74ejhsekcr" class="animable"></path><g id="elltbx9too39d"><path d="M285.6,187.47c.22,2.39.51,5.08.89,8.12,2.79-2.51,5.07-9.65,4.23-13.81A24.59,24.59,0,0,0,285.6,187.47Z" style="opacity: 0.4; transform-origin: 288.248px 188.685px;" class="animable"></path></g><path d="M289.24,180a148.06,148.06,0,0,1-6.19,13.55,83.26,83.26,0,0,1-8,13l-.64.79-.32.39c-.11.13-.2.25-.37.43a12.44,12.44,0,0,1-2,1.76,16.3,16.3,0,0,1-4.18,2.08,30.53,30.53,0,0,1-8,1.42,59.36,59.36,0,0,1-15.16-1.35l.55-4.2c2.3,0,4.71,0,7-.19a56.44,56.44,0,0,0,6.86-.76,27,27,0,0,0,6.14-1.72,9.17,9.17,0,0,0,2.21-1.34,4.57,4.57,0,0,0,.69-.72s.12-.16.2-.27l.23-.33.47-.66a99.14,99.14,0,0,0,6.69-12.11c2-4.25,4-8.66,5.83-13Z" style="fill: rgb(128, 62, 60); transform-origin: 266.81px 195.118px;" id="elf5ibgrlnwx9" class="animable"></path><path d="M285.91,168.61c-4.17,1-9.29,12.44-9.29,12.44l8.64,12.7s11.51-14.49,10.14-18.91C294,170.23,291,167.37,285.91,168.61Z" style="fill: rgb(38, 50, 56); transform-origin: 286.067px 181.035px;" id="elnta8l4t5kv" class="animable"></path><path d="M247.33,208.51l-7.21-3.33-.72,7.17s6,1.77,9,0Z" style="fill: rgb(127, 62, 59); transform-origin: 243.9px 209.158px;" id="elzc5es7bfu9b" class="animable"></path><polygon points="235.81 204.46 235.12 209.92 239.4 212.35 240.12 205.18 235.81 204.46" style="fill: rgb(127, 62, 59); transform-origin: 237.62px 208.405px;" id="el2zdztu3xlme" class="animable"></polygon><path d="M318.82,139.36c-1.53,8.17-2,11.67-6.68,15.38-7,5.58-16.75,1.92-17.69-6.54-.86-7.62,1.78-19.7,10.25-22A11.33,11.33,0,0,1,318.82,139.36Z" style="fill: rgb(127, 62, 59); transform-origin: 306.669px 141.599px;" id="el5ek0cdx0myv" class="animable"></path><path d="M300.87,141.08c-.47,4.17-.65,15,8.51,15.34,11.21.41,14.57-9.17,13.57-13,5.84-4.75,6.68-12.92.12-19.17s-21-2.76-25,3.33C293,135.13,300.87,141.08,300.87,141.08Z" style="fill: rgb(38, 50, 56); transform-origin: 312.017px 138.692px;" id="elznum7a27ek" class="animable"></path><path d="M312.1,126.68c-.54-4.4-.12-7.43,4-7.43s9.74,1.49,11.8,5.7,2.23,10.8-3.52,10.13S312.75,131.94,312.1,126.68Z" style="fill: rgb(194, 130, 42); transform-origin: 320.56px 127.189px;" id="eld6chvdjdby8" class="animable"></path><path d="M318.48,125.62c-1-5.24,3.69-20,15.08-21,5.28-.45,7.72,5.23,5,6.17,5-.06,8.2,6.55,3.54,7.54,3.68,2.36,2.77,7.2-2.48,9.58C335.71,129.71,319.83,132.88,318.48,125.62Z" style="fill: rgb(38, 50, 56); transform-origin: 331.357px 117.383px;" id="elp8ao3ijlg4k" class="animable"></path><path d="M330.65,131.25c-3.67,0-7.5-.54-9.88-2.13a4.89,4.89,0,0,1-2.35-3.8.26.26,0,0,1,.23-.27.24.24,0,0,1,.27.23,4.46,4.46,0,0,0,2.13,3.43c4.53,3,15,2,18.26,1,2.82-.92,4.73-2.71,5.11-4.77a4.14,4.14,0,0,0-1.67-4,.24.24,0,0,1,0-.35.25.25,0,0,1,.35,0,4.66,4.66,0,0,1,1.85,4.53c-.41,2.25-2.44,4.17-5.44,5.15A32.69,32.69,0,0,1,330.65,131.25Z" style="fill: rgb(38, 50, 56); transform-origin: 331.717px 125.89px;" id="elzlhzf46j9eh" class="animable"></path><path d="M298.32,140a6.15,6.15,0,0,0-1.07,4.51c.33,2.1,2.37,2.24,3.85.9s2.77-3.76,1.68-5.5A2.62,2.62,0,0,0,298.32,140Z" style="fill: rgb(127, 62, 59); transform-origin: 300.182px 142.494px;" id="el3iogn0g8697" class="animable"></path><path d="M298.89,219.16s4.86,57.49,9.91,89.89c4.07,26.17,7.29,87.34,7.29,87.34h11.42s4.06-59.34,2-85.22c-5.23-65.5,6.44-70.84-5.57-92Z" style="fill: rgb(194, 130, 42); transform-origin: 314.492px 307.775px;" id="elf5jk5ckjiw8" class="animable"></path><g id="elq7hgobnpt2s"><path d="M313.27,240.89a55.8,55.8,0,0,0-10.79,16.28c1.33,12.92,2.91,27.26,4.59,39.82A110.38,110.38,0,0,0,313.27,240.89Z" style="opacity: 0.4; transform-origin: 308.482px 268.94px;" class="animable"></path></g><path d="M290.9,218.8s-10.55,62.79-12.21,91.09c4.14,26.17,21.08,81.49,21.08,81.49l10.39-3.77s-5.75-60.32-12-76.83c14.07-47.37,24.41-59.35,21.4-91.62C312.35,219.16,290.9,218.8,290.9,218.8Z" style="fill: rgb(194, 130, 42); transform-origin: 299.387px 305.09px;" id="elpou959bsdjo" class="animable"></path><polygon points="298.38 394.14 312.42 390.33 311.62 384.73 296.59 388.8 298.38 394.14" style="fill: rgb(38, 50, 56); transform-origin: 304.505px 389.435px;" id="elygkkknml6fb" class="animable"></polygon><polygon points="314.52 396.62 329.07 396.62 329.83 391.52 314.44 391 314.52 396.62" style="fill: rgb(38, 50, 56); transform-origin: 322.135px 393.81px;" id="el9iuw5ylcnho" class="animable"></polygon><path d="M324.44,217.16l1.53,3.05c.12.24-.16.48-.55.48H289.74c-.3,0-.56-.15-.58-.35l-.31-3c0-.21.25-.39.58-.39h34.45A.63.63,0,0,1,324.44,217.16Z" style="fill: rgb(194, 130, 42); transform-origin: 307.424px 218.817px;" id="el7r2v8mwqbh" class="animable"></path><g id="elpsibdpfeb3"><path d="M324.44,217.16l1.53,3.05c.12.24-.16.48-.55.48H289.74c-.3,0-.56-.15-.58-.35l-.31-3c0-.21.25-.39.58-.39h34.45A.63.63,0,0,1,324.44,217.16Z" style="opacity: 0.5; transform-origin: 307.424px 218.817px;" class="animable"></path></g><path d="M319.81,221h.92c.19,0,.33-.1.32-.21l-.44-4c0-.12-.17-.21-.35-.21h-.93c-.18,0-.32.09-.31.21l.43,4C319.47,220.92,319.63,221,319.81,221Z" style="fill: rgb(194, 130, 42); transform-origin: 320.035px 218.79px;" id="el1kwca1gnpo" class="animable"></path><path d="M307.43,191.88a.52.52,0,0,1-.49-.37c-3.26-12.06-10-22-13.27-23.5a1.14,1.14,0,0,0-.85-.14.5.5,0,1,1-.41-.91,2,2,0,0,1,1.68.14c3.46,1.64,10.3,11.44,13.72,23.77,2.45,0,6.23-.33,7.15-.41,1.14-1.36,9.52-11.84,6.39-23.31a.49.49,0,0,1,.35-.61.5.5,0,0,1,.61.35c3.49,12.76-6.63,24.27-6.74,24.38a.46.46,0,0,1-.32.17C315.2,191.44,310.21,191.88,307.43,191.88Z" style="fill: rgb(194, 130, 42); transform-origin: 307.564px 179.202px;" id="eluwp4qrelvwi" class="animable"></path><path d="M324,198.94c-5.45-10.21-7.68-10.93-8.65-14.21a17,17,0,0,1,3.1-5c-.66-.19-2.08-.47-3-.64.1-.45.21-.89.31-1.32a9.54,9.54,0,0,0-3,.14l0-1a13,13,0,0,0-3.87-.25q.17.71.33,1.44c-1,.19-2.52.5-3.25.71a14.4,14.4,0,0,1,3.05,5.57c-2.94,5.05-14.36,37.51,4.22,40S329.44,209.16,324,198.94Z" style="fill: rgb(194, 130, 42); transform-origin: 315.384px 200.615px;" id="elm5ew2976pbo" class="animable"></path><g id="el3fj5n6mvvu5"><path d="M324,198.94c-5.45-10.21-7.68-10.93-8.65-14.21a17,17,0,0,1,3.1-5c-.66-.19-2.08-.47-3-.64.1-.45.21-.89.31-1.32a9.54,9.54,0,0,0-3,.14l0-1a13,13,0,0,0-3.87-.25q.17.71.33,1.44c-1,.19-2.52.5-3.25.71a14.4,14.4,0,0,1,3.05,5.57c-2.94,5.05-14.36,37.51,4.22,40S329.44,209.16,324,198.94Z" style="fill: rgb(255, 255, 255); opacity: 0.4; transform-origin: 315.384px 200.615px;" class="animable"></path></g><path d="M308.26,183.41a6.29,6.29,0,0,0-.15,1.57c0,.37,1,.62,2.11.73s5.77.29,5.62-.23.23-1.23.25-1.67-1.85-.46-3.42-.4S308.57,182.85,308.26,183.41Z" style="fill: rgb(194, 130, 42); transform-origin: 312.099px 184.503px;" id="elxskaz7mkbb" class="animable"></path><path d="M297.45,221h.92c.18,0,.32-.1.31-.21l-.43-4c0-.12-.17-.21-.36-.21H297c-.18,0-.32.09-.31.21l.43,4C297.1,220.92,297.26,221,297.45,221Z" style="fill: rgb(194, 130, 42); transform-origin: 297.685px 218.79px;" id="elnwj7x21j9z" class="animable"></path></g><defs>     <filter id="active" height="200%">         <feMorphology in="SourceAlpha" result="DILATED" operator="dilate" radius="2"></feMorphology>                <feFlood flood-color="#32DFEC" flood-opacity="1" result="PINK"></feFlood>        <feComposite in="PINK" in2="DILATED" operator="in" result="OUTLINE"></feComposite>        <feMerge>            <feMergeNode in="OUTLINE"></feMergeNode>            <feMergeNode in="SourceGraphic"></feMergeNode>        </feMerge>    </filter>    <filter id="hover" height="200%">        <feMorphology in="SourceAlpha" result="DILATED" operator="dilate" radius="2"></feMorphology>                <feFlood flood-color="#ff0000" flood-opacity="0.5" result="PINK"></feFlood>        <feComposite in="PINK" in2="DILATED" operator="in" result="OUTLINE"></feComposite>        <feMerge>            <feMergeNode in="OUTLINE"></feMergeNode>            <feMergeNode in="SourceGraphic"></feMergeNode>        </feMerge>            <feColorMatrix type="matrix" values="0   0   0   0   0                0   1   0   0   0                0   0   0   0   0                0   0   0   1   0 "></feColorMatrix>    </filter></defs></svg>